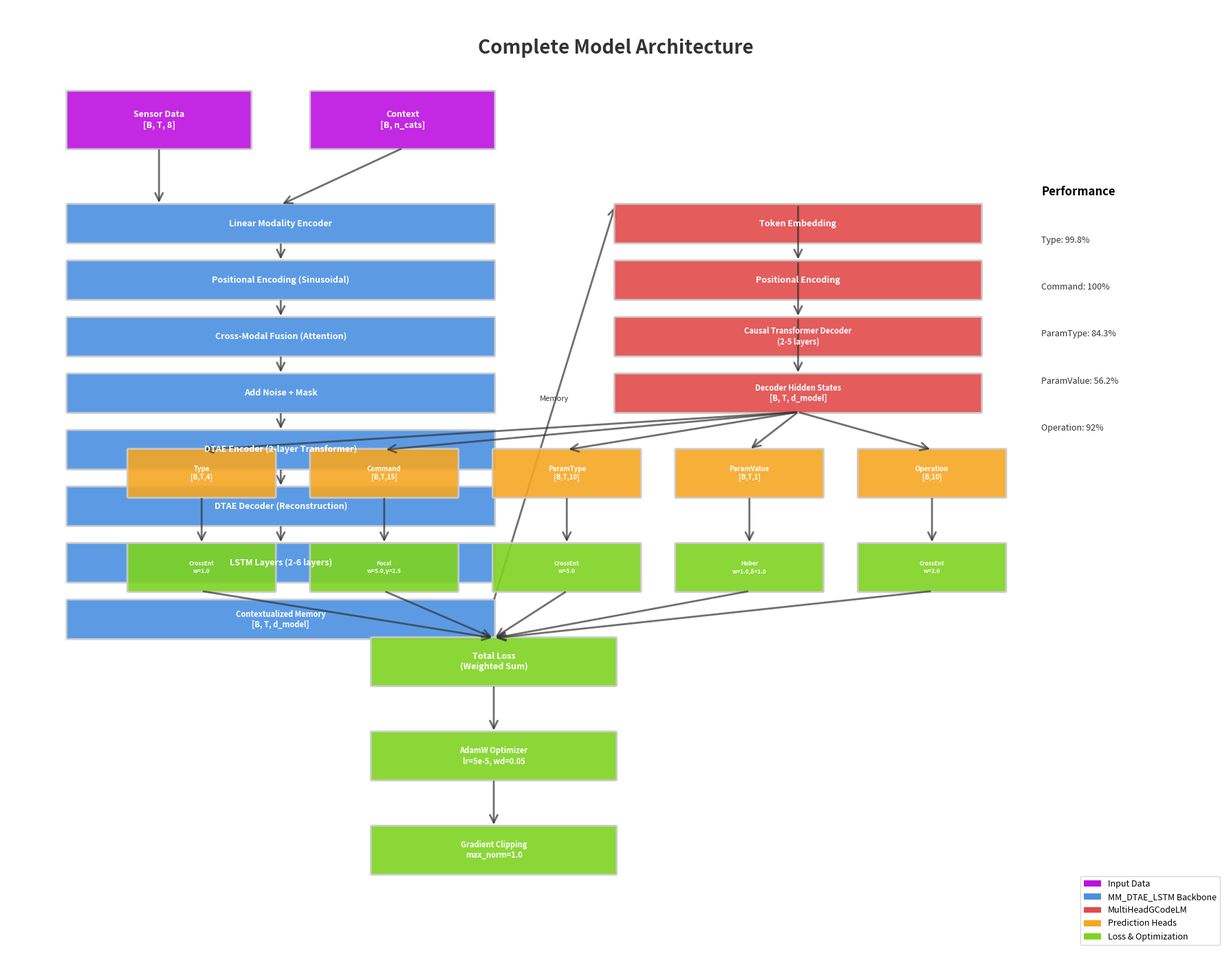
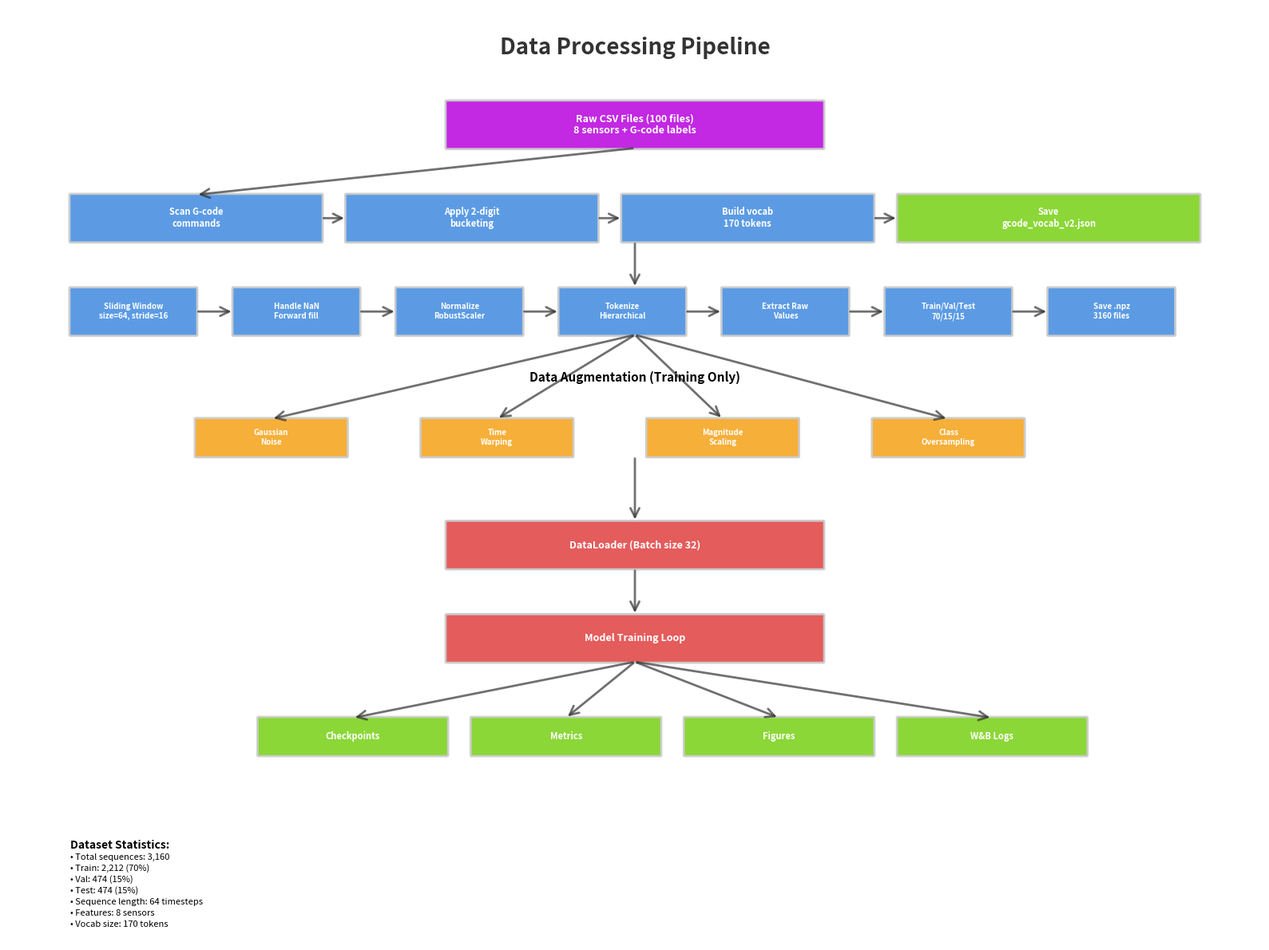
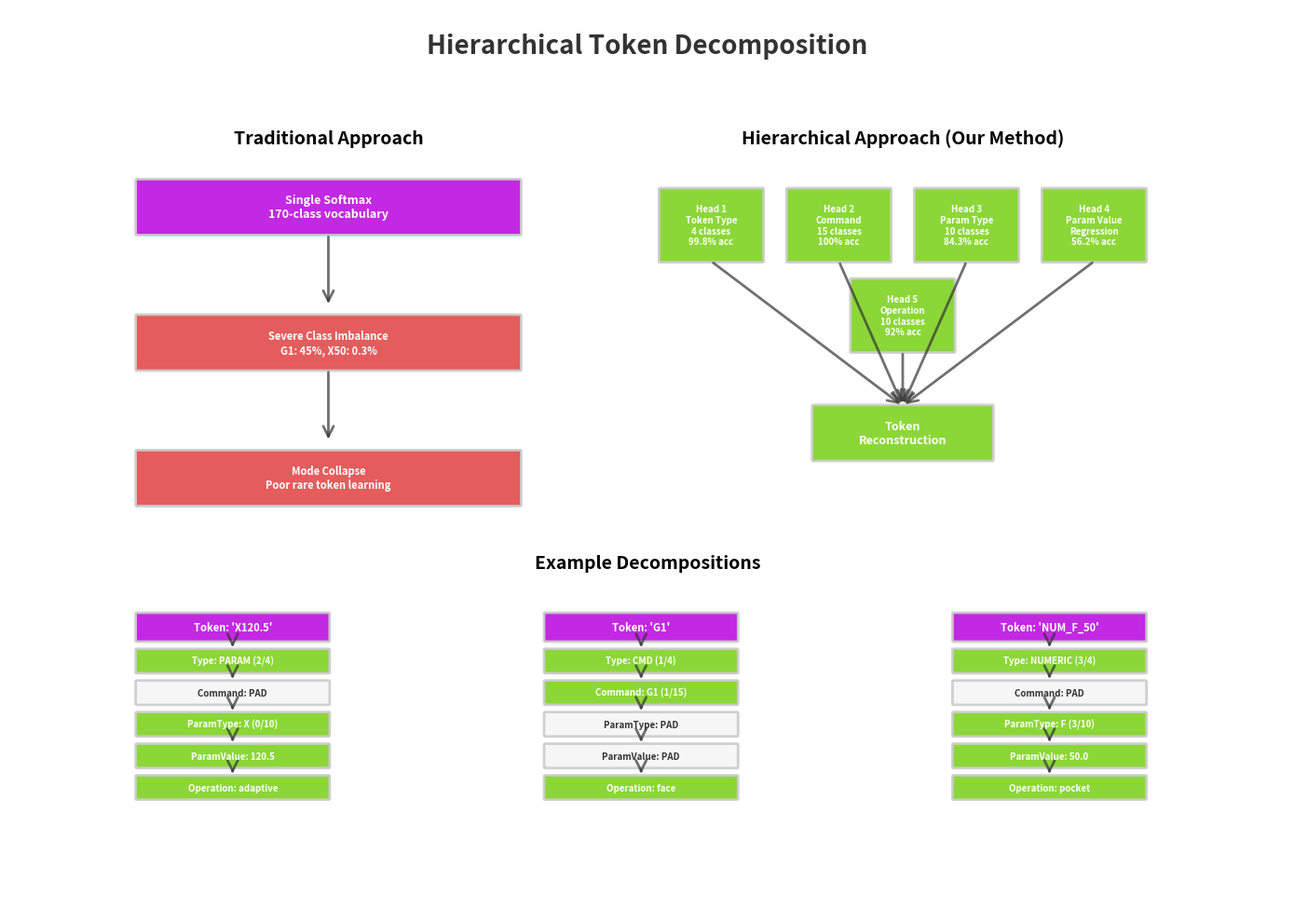
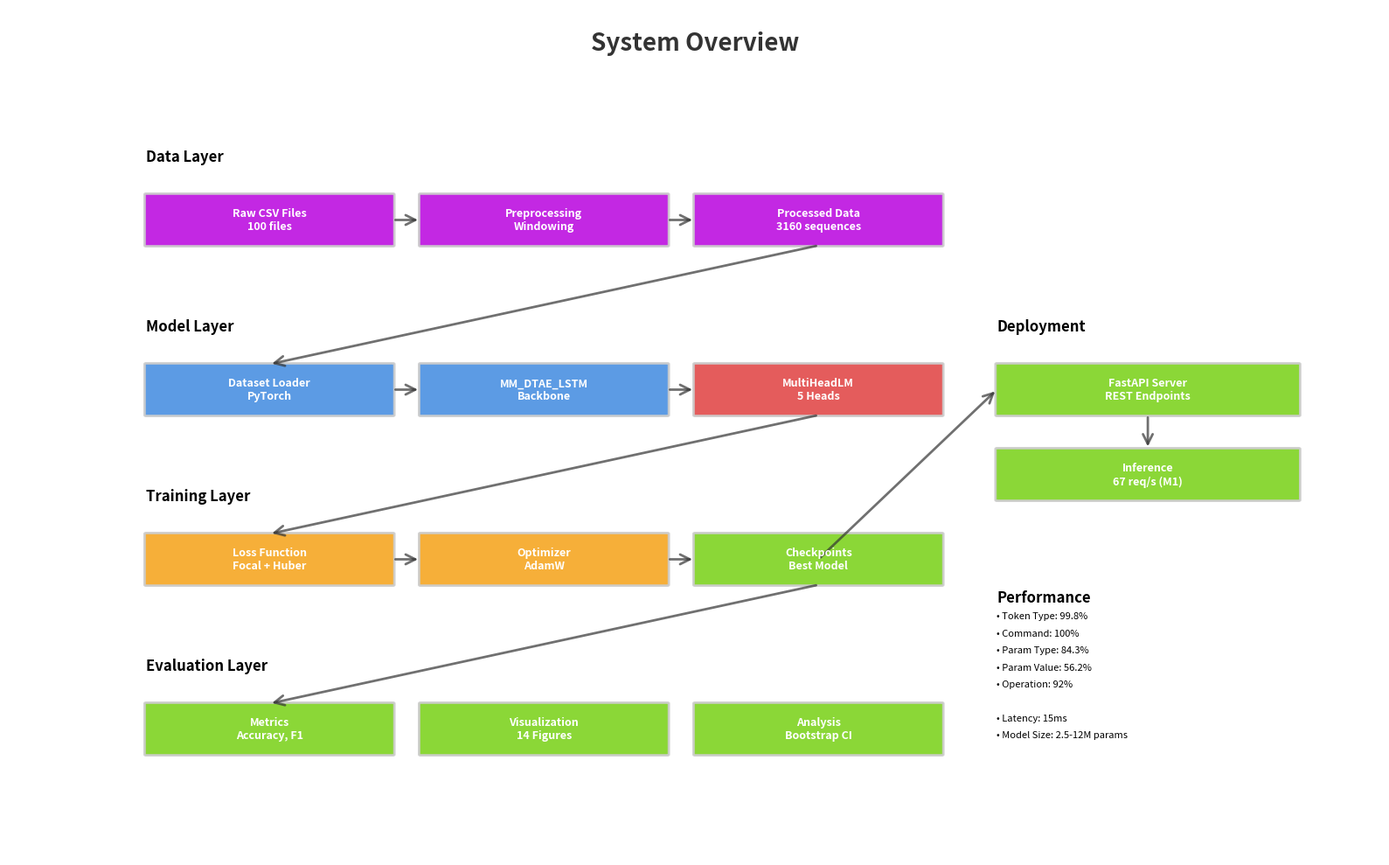

These charts were generated, in order, by the following Python code:
#!/usr/bin/env python3
"""
Generate publication-quality architecture diagrams for the G-code fingerprinting project.

This script creates high-resolution visualizations of:
1. Complete neural network architecture with layer details
2. Data pipeline flowchart
3. Hierarchical token decomposition
4. System overview diagram

Output formats: PNG, SVG, PDF (for publications)
"""

import matplotlib.pyplot as plt
import matplotlib.patches as mpatches
from matplotlib.patches import FancyBboxPatch, FancyArrowPatch, Circle
import matplotlib.lines as mlines
import numpy as np
from pathlib import Path
import argparse


# Color palette
COLORS = {
    'backbone': '#4A90E2',  # Blue
    'lm': '#E24A4A',        # Red
    'loss': '#F5A623',      # Orange
    'api': '#7ED321',       # Green
    'data': '#BD10E0',      # Purple
    'text': '#333333',
    'light_gray': '#F5F5F5',
    'border': '#CCCCCC'
}


def setup_figure(figsize=(16, 10), dpi=300):
    """Create high-resolution figure."""
    fig, ax = plt.subplots(figsize=figsize, dpi=dpi)
    ax.set_xlim(0, 100)
    ax.set_ylim(0, 100)
    ax.axis('off')
    return fig, ax


def draw_box(ax, x, y, width, height, text, color, fontsize=10, style='round'):
    """Draw a fancy box with text."""
    if style == 'round':
        box = FancyBboxPatch(
            (x, y), width, height,
            boxstyle="round,pad=0.1",
            edgecolor=COLORS['border'],
            facecolor=color,
            linewidth=2,
            alpha=0.9
        )
    else:
        box = FancyBboxPatch(
            (x, y), width, height,
            edgecolor=COLORS['border'],
            facecolor=color,
            linewidth=2,
            alpha=0.9
        )

    ax.add_patch(box)

    # Add text
    ax.text(
        x + width/2, y + height/2,
        text,
        ha='center', va='center',
        fontsize=fontsize,
        fontweight='bold',
        color='white' if color != COLORS['light_gray'] else COLORS['text'],
        wrap=True
    )

    return box


def draw_arrow(ax, x1, y1, x2, y2, label='', style='->'):
    """Draw an arrow between two points."""
    arrow = FancyArrowPatch(
        (x1, y1), (x2, y2),
        arrowstyle=style,
        linewidth=2,
        color=COLORS['text'],
        alpha=0.7,
        mutation_scale=20
    )
    ax.add_patch(arrow)

    if label:
        mid_x, mid_y = (x1 + x2) / 2, (y1 + y2) / 2
        ax.text(mid_x, mid_y, label, ha='center', va='bottom',
                fontsize=8, style='italic', color=COLORS['text'])


def generate_model_architecture(output_dir):
    """Generate detailed model architecture diagram."""
    fig, ax = setup_figure(figsize=(18, 14))

    # Title
    ax.text(50, 95, 'Complete Model Architecture', ha='center', fontsize=20,
            fontweight='bold', color=COLORS['text'])

    # Input layer
    draw_box(ax, 5, 85, 15, 6, 'Sensor Data\n[B, T, 8]', COLORS['data'], fontsize=9)
    draw_box(ax, 25, 85, 15, 6, 'Context\n[B, n_cats]', COLORS['data'], fontsize=9)

    # Backbone - MM_DTAE_LSTM
    y_start = 75
    draw_box(ax, 5, y_start, 35, 4, 'Linear Modality Encoder', COLORS['backbone'], fontsize=9)
    draw_arrow(ax, 12.5, 85, 12.5, y_start + 4)
    draw_arrow(ax, 32.5, 85, 22.5, y_start + 4)

    y_start -= 6
    draw_box(ax, 5, y_start, 35, 4, 'Positional Encoding (Sinusoidal)', COLORS['backbone'], fontsize=9)
    draw_arrow(ax, 22.5, 75, 22.5, y_start + 4)

    y_start -= 6
    draw_box(ax, 5, y_start, 35, 4, 'Cross-Modal Fusion (Attention)', COLORS['backbone'], fontsize=9)
    draw_arrow(ax, 22.5, 69, 22.5, y_start + 4)

    y_start -= 6
    draw_box(ax, 5, y_start, 35, 4, 'Add Noise + Mask', COLORS['backbone'], fontsize=9)
    draw_arrow(ax, 22.5, 63, 22.5, y_start + 4)

    y_start -= 6
    draw_box(ax, 5, y_start, 35, 4, 'DTAE Encoder (2-layer Transformer)', COLORS['backbone'], fontsize=9)
    draw_arrow(ax, 22.5, 57, 22.5, y_start + 4)

    y_start -= 6
    draw_box(ax, 5, y_start, 35, 4, 'DTAE Decoder (Reconstruction)', COLORS['backbone'], fontsize=9)
    draw_arrow(ax, 22.5, 51, 22.5, y_start + 4)

    y_start -= 6
    draw_box(ax, 5, y_start, 35, 4, 'LSTM Layers (2-6 layers)', COLORS['backbone'], fontsize=9)
    draw_arrow(ax, 22.5, 45, 22.5, y_start + 4)

    y_start -= 6
    draw_box(ax, 5, y_start, 35, 4, 'Contextualized Memory\n[B, T, d_model]', COLORS['backbone'], fontsize=8)

    # Language Model - MultiHeadGCodeLM
    lm_x = 50
    lm_y = 75
    draw_arrow(ax, 40, 33 + 4, lm_x, lm_y + 4, label='Memory', style='->')

    draw_box(ax, lm_x, lm_y, 30, 4, 'Token Embedding', COLORS['lm'], fontsize=9)

    lm_y -= 6
    draw_box(ax, lm_x, lm_y, 30, 4, 'Positional Encoding', COLORS['lm'], fontsize=9)
    draw_arrow(ax, lm_x + 15, lm_y + 10, lm_x + 15, lm_y + 4)

    lm_y -= 6
    draw_box(ax, lm_x, lm_y, 30, 4, 'Causal Transformer Decoder\n(2-5 layers)', COLORS['lm'], fontsize=8)
    draw_arrow(ax, lm_x + 15, lm_y + 10, lm_x + 15, lm_y + 4)

    lm_y -= 6
    draw_box(ax, lm_x, lm_y, 30, 4, 'Decoder Hidden States\n[B, T, d_model]', COLORS['lm'], fontsize=8)
    draw_arrow(ax, lm_x + 15, lm_y + 10, lm_x + 15, lm_y + 4)

    # 5 Prediction Heads
    head_y = 48
    head_width = 12
    head_spacing = 15
    head_start_x = 10

    heads = [
        ('Type\n[B,T,4]', COLORS['loss']),
        ('Command\n[B,T,15]', COLORS['loss']),
        ('ParamType\n[B,T,10]', COLORS['loss']),
        ('ParamValue\n[B,T,1]', COLORS['loss']),
        ('Operation\n[B,10]', COLORS['loss'])
    ]

    for i, (head_text, color) in enumerate(heads):
        head_x = head_start_x + i * head_spacing
        draw_box(ax, head_x, head_y, head_width, 5, head_text, color, fontsize=7)
        draw_arrow(ax, lm_x + 15, lm_y, head_x + head_width/2, head_y + 5)

    # Loss computation
    loss_y = 38
    loss_names = ['CrossEnt\nw=1.0', 'Focal\nw=5.0,γ=2.5', 'CrossEnt\nw=3.0', 'Huber\nw=1.0,δ=1.0', 'CrossEnt\nw=2.0']

    for i, loss_name in enumerate(loss_names):
        loss_x = head_start_x + i * head_spacing
        draw_box(ax, loss_x, loss_y, head_width, 5, loss_name, COLORS['api'], fontsize=6)
        draw_arrow(ax, loss_x + head_width/2, head_y, loss_x + head_width/2, loss_y + 5)

    # Total loss
    draw_box(ax, 30, 28, 20, 5, 'Total Loss\n(Weighted Sum)', COLORS['api'], fontsize=9)
    for i in range(5):
        loss_x = head_start_x + i * head_spacing
        draw_arrow(ax, loss_x + head_width/2, loss_y, 40, 33)

    # Optimizer
    draw_box(ax, 30, 18, 20, 5, 'AdamW Optimizer\nlr=5e-5, wd=0.05', COLORS['api'], fontsize=8)
    draw_arrow(ax, 40, 28, 40, 23)

    draw_box(ax, 30, 8, 20, 5, 'Gradient Clipping\nmax_norm=1.0', COLORS['api'], fontsize=8)
    draw_arrow(ax, 40, 18, 40, 13)

    # Metrics (right side)
    metrics_x = 85
    ax.text(metrics_x, 80, 'Performance', ha='left', fontsize=12, fontweight='bold')

    metrics = [
        'Type: 99.8%',
        'Command: 100%',
        'ParamType: 84.3%',
        'ParamValue: 56.2%',
        'Operation: 92%'
    ]

    for i, metric in enumerate(metrics):
        y_pos = 75 - i * 5
        ax.text(metrics_x, y_pos, metric, ha='left', fontsize=9, color=COLORS['text'])

    # Legend
    legend_elements = [
        mpatches.Patch(facecolor=COLORS['data'], label='Input Data'),
        mpatches.Patch(facecolor=COLORS['backbone'], label='MM_DTAE_LSTM Backbone'),
        mpatches.Patch(facecolor=COLORS['lm'], label='MultiHeadGCodeLM'),
        mpatches.Patch(facecolor=COLORS['loss'], label='Prediction Heads'),
        mpatches.Patch(facecolor=COLORS['api'], label='Loss & Optimization')
    ]
    ax.legend(handles=legend_elements, loc='lower right', fontsize=9)

    plt.tight_layout()
    save_figure(fig, output_dir, 'model_architecture')


def generate_data_pipeline(output_dir):
    """Generate data pipeline flowchart."""
    fig, ax = setup_figure(figsize=(16, 12))

    # Title
    ax.text(50, 95, 'Data Processing Pipeline', ha='center', fontsize=20,
            fontweight='bold', color=COLORS['text'])

    # Stage 1: Raw Data
    draw_box(ax, 35, 85, 30, 5, 'Raw CSV Files (100 files)\n8 sensors + G-code labels', COLORS['data'], fontsize=9)

    # Stage 2: Vocabulary Building
    draw_box(ax, 5, 75, 20, 5, 'Scan G-code\ncommands', COLORS['backbone'], fontsize=8)
    draw_box(ax, 27, 75, 20, 5, 'Apply 2-digit\nbucketing', COLORS['backbone'], fontsize=8)
    draw_box(ax, 49, 75, 20, 5, 'Build vocab\n170 tokens', COLORS['backbone'], fontsize=8)
    draw_box(ax, 71, 75, 24, 5, 'Save\ngcode_vocab_v2.json', COLORS['api'], fontsize=8)

    draw_arrow(ax, 50, 85, 15, 80)
    draw_arrow(ax, 25, 77.5, 27, 77.5)
    draw_arrow(ax, 47, 77.5, 49, 77.5)
    draw_arrow(ax, 69, 77.5, 71, 77.5)

    # Stage 3: Preprocessing
    y = 65
    steps = [
        ('Sliding Window\nsize=64, stride=16', 10),
        ('Handle NaN\nForward fill', 10),
        ('Normalize\nRobustScaler', 10),
        ('Tokenize\nHierarchical', 10),
        ('Extract Raw\nValues', 10),
        ('Train/Val/Test\n70/15/15', 10),
        ('Save .npz\n3160 files', 10)
    ]

    x_start = 5
    for i, (text, width) in enumerate(steps):
        x = x_start + i * 13
        draw_box(ax, x, y, width, 5, text, COLORS['backbone'], fontsize=7)
        if i > 0:
            draw_arrow(ax, x - 3, y + 2.5, x, y + 2.5)

    draw_arrow(ax, 50, 75, 50, 70)

    # Stage 4: Augmentation
    y = 52
    ax.text(50, y + 8, 'Data Augmentation (Training Only)', ha='center',
            fontsize=11, fontweight='bold')

    aug_techniques = [
        'Gaussian\nNoise', 'Time\nWarping', 'Magnitude\nScaling',
        'Class\nOversampling'
    ]

    for i, tech in enumerate(aug_techniques):
        x = 15 + i * 18
        draw_box(ax, x, y, 12, 4, tech, COLORS['loss'], fontsize=7)
        draw_arrow(ax, 50, 65, x + 6, y + 4)

    # Stage 5: Training
    draw_box(ax, 35, 40, 30, 5, 'DataLoader (Batch size 32)', COLORS['lm'], fontsize=9)
    draw_arrow(ax, 50, 52, 50, 45)

    draw_box(ax, 35, 30, 30, 5, 'Model Training Loop', COLORS['lm'], fontsize=9)
    draw_arrow(ax, 50, 40, 50, 35)

    # Stage 6: Outputs
    y = 20
    outputs = [
        ('Checkpoints', 15), ('Metrics', 15), ('Figures', 15), ('W&B Logs', 15)
    ]

    x_start = 20
    for i, (text, width) in enumerate(outputs):
        x = x_start + i * 17
        draw_box(ax, x, y, width, 4, text, COLORS['api'], fontsize=8)
        draw_arrow(ax, 50, 30, x + width/2, y + 4)

    # Statistics
    stats_x = 5
    stats_y = 10
    ax.text(stats_x, stats_y, 'Dataset Statistics:', ha='left', fontsize=10, fontweight='bold')
    stats = [
        'Total sequences: 3,160',
        'Train: 2,212 (70%)',
        'Val: 474 (15%)',
        'Test: 474 (15%)',
        'Sequence length: 64 timesteps',
        'Features: 8 sensors',
        'Vocab size: 170 tokens'
    ]

    for i, stat in enumerate(stats):
        ax.text(stats_x, stats_y - (i+1) * 1.2, f'• {stat}', ha='left', fontsize=8)

    plt.tight_layout()
    save_figure(fig, output_dir, 'data_pipeline')


def generate_token_decomposition(output_dir):
    """Generate hierarchical token decomposition diagram."""
    fig, ax = setup_figure(figsize=(14, 10))

    # Title
    ax.text(50, 95, 'Hierarchical Token Decomposition', ha='center', fontsize=20,
            fontweight='bold', color=COLORS['text'])

    # Traditional approach (problem)
    ax.text(25, 85, 'Traditional Approach', ha='center', fontsize=14, fontweight='bold')
    draw_box(ax, 10, 75, 30, 6, 'Single Softmax\n170-class vocabulary', COLORS['data'], fontsize=9)

    draw_arrow(ax, 25, 75, 25, 67)

    draw_box(ax, 10, 60, 30, 6, 'Severe Class Imbalance\nG1: 45%, X50: 0.3%', '#E24A4A', fontsize=8)

    draw_arrow(ax, 25, 60, 25, 52)

    draw_box(ax, 10, 45, 30, 6, 'Mode Collapse\nPoor rare token learning', '#E24A4A', fontsize=8)

    # Hierarchical approach (solution)
    ax.text(70, 85, 'Hierarchical Approach (Our Method)', ha='center', fontsize=14, fontweight='bold')

    # 5 heads
    heads = [
        ('Head 1\nToken Type\n4 classes\n99.8% acc', 55, 72),
        ('Head 2\nCommand\n15 classes\n100% acc', 65, 72),
        ('Head 3\nParam Type\n10 classes\n84.3% acc', 75, 72),
        ('Head 4\nParam Value\nRegression\n56.2% acc', 85, 72),
        ('Head 5\nOperation\n10 classes\n92% acc', 70, 62)
    ]

    for text, x, y in heads:
        draw_box(ax, x - 4, y, 8, 8, text, COLORS['api'], fontsize=7)

    # Convergence
    draw_box(ax, 63, 50, 14, 6, 'Token\nReconstruction', COLORS['api'], fontsize=9)

    for _, x, y in heads:
        draw_arrow(ax, x, y, 70, 56)

    # Example decompositions
    ax.text(50, 38, 'Example Decompositions', ha='center', fontsize=14, fontweight='bold')

    # Example 1
    ex1_x = 10
    ex1_y = 30
    draw_box(ax, ex1_x, ex1_y, 15, 3, "Token: 'X120.5'", COLORS['data'], fontsize=8)

    decomp1 = [
        'Type: PARAM (2/4)',
        'Command: PAD',
        'ParamType: X (0/10)',
        'ParamValue: 120.5',
        'Operation: adaptive'
    ]

    for i, d in enumerate(decomp1):
        y = ex1_y - (i+1) * 3.5
        color = COLORS['api'] if 'PAD' not in d else COLORS['light_gray']
        draw_box(ax, ex1_x, y, 15, 2.5, d, color, fontsize=7)
        draw_arrow(ax, ex1_x + 7.5, ex1_y - i * 3.5, ex1_x + 7.5, ex1_y - (i+1) * 3.5 + 2.5)

    # Example 2
    ex2_x = 42
    ex2_y = 30
    draw_box(ax, ex2_x, ex2_y, 15, 3, "Token: 'G1'", COLORS['data'], fontsize=8)

    decomp2 = [
        'Type: CMD (1/4)',
        'Command: G1 (1/15)',
        'ParamType: PAD',
        'ParamValue: PAD',
        'Operation: face'
    ]

    for i, d in enumerate(decomp2):
        y = ex2_y - (i+1) * 3.5
        color = COLORS['api'] if 'PAD' not in d else COLORS['light_gray']
        draw_box(ax, ex2_x, y, 15, 2.5, d, color, fontsize=7)
        draw_arrow(ax, ex2_x + 7.5, ex2_y - i * 3.5, ex2_x + 7.5, ex2_y - (i+1) * 3.5 + 2.5)

    # Example 3
    ex3_x = 74
    ex3_y = 30
    draw_box(ax, ex3_x, ex3_y, 15, 3, "Token: 'NUM_F_50'", COLORS['data'], fontsize=8)

    decomp3 = [
        'Type: NUMERIC (3/4)',
        'Command: PAD',
        'ParamType: F (3/10)',
        'ParamValue: 50.0',
        'Operation: pocket'
    ]

    for i, d in enumerate(decomp3):
        y = ex3_y - (i+1) * 3.5
        color = COLORS['api'] if 'PAD' not in d else COLORS['light_gray']
        draw_box(ax, ex3_x, y, 15, 2.5, d, color, fontsize=7)
        draw_arrow(ax, ex3_x + 7.5, ex3_y - i * 3.5, ex3_x + 7.5, ex3_y - (i+1) * 3.5 + 2.5)

    plt.tight_layout()
    save_figure(fig, output_dir, 'token_decomposition')


def generate_system_overview(output_dir):
    """Generate high-level system overview."""
    fig, ax = setup_figure(figsize=(16, 10))

    # Title
    ax.text(50, 95, 'System Overview', ha='center', fontsize=20,
            fontweight='bold', color=COLORS['text'])

    # Layer 1: Data
    ax.text(10, 82, 'Data Layer', ha='left', fontsize=12, fontweight='bold')
    draw_box(ax, 10, 72, 18, 6, 'Raw CSV Files\n100 files', COLORS['data'], fontsize=9)
    draw_box(ax, 30, 72, 18, 6, 'Preprocessing\nWindowing', COLORS['data'], fontsize=9)
    draw_box(ax, 50, 72, 18, 6, 'Processed Data\n3160 sequences', COLORS['data'], fontsize=9)

    draw_arrow(ax, 28, 75, 30, 75)
    draw_arrow(ax, 48, 75, 50, 75)

    # Layer 2: Model
    ax.text(10, 62, 'Model Layer', ha='left', fontsize=12, fontweight='bold')
    draw_box(ax, 10, 52, 18, 6, 'Dataset Loader\nPyTorch', COLORS['backbone'], fontsize=9)
    draw_box(ax, 30, 52, 18, 6, 'MM_DTAE_LSTM\nBackbone', COLORS['backbone'], fontsize=9)
    draw_box(ax, 50, 52, 18, 6, 'MultiHeadLM\n5 Heads', COLORS['lm'], fontsize=9)

    draw_arrow(ax, 59, 72, 19, 58)
    draw_arrow(ax, 28, 55, 30, 55)
    draw_arrow(ax, 48, 55, 50, 55)

    # Layer 3: Training
    ax.text(10, 42, 'Training Layer', ha='left', fontsize=12, fontweight='bold')
    draw_box(ax, 10, 32, 18, 6, 'Loss Function\nFocal + Huber', COLORS['loss'], fontsize=9)
    draw_box(ax, 30, 32, 18, 6, 'Optimizer\nAdamW', COLORS['loss'], fontsize=9)
    draw_box(ax, 50, 32, 18, 6, 'Checkpoints\nBest Model', COLORS['api'], fontsize=9)

    draw_arrow(ax, 59, 52, 19, 38)
    draw_arrow(ax, 28, 35, 30, 35)
    draw_arrow(ax, 48, 35, 50, 35)

    # Layer 4: Evaluation
    ax.text(10, 22, 'Evaluation Layer', ha='left', fontsize=12, fontweight='bold')
    draw_box(ax, 10, 12, 18, 6, 'Metrics\nAccuracy, F1', COLORS['api'], fontsize=9)
    draw_box(ax, 30, 12, 18, 6, 'Visualization\n14 Figures', COLORS['api'], fontsize=9)
    draw_box(ax, 50, 12, 18, 6, 'Analysis\nBootstrap CI', COLORS['api'], fontsize=9)

    draw_arrow(ax, 59, 32, 19, 18)

    # Layer 5: Deployment
    ax.text(72, 62, 'Deployment', ha='left', fontsize=12, fontweight='bold')
    draw_box(ax, 72, 52, 22, 6, 'FastAPI Server\nREST Endpoints', COLORS['api'], fontsize=9)
    draw_box(ax, 72, 42, 22, 6, 'Inference\n67 req/s (M1)', COLORS['api'], fontsize=9)

    draw_arrow(ax, 59, 35, 72, 55)
    draw_arrow(ax, 83, 52, 83, 48)

    # Performance metrics (bottom right)
    perf_x = 72
    perf_y = 30
    ax.text(perf_x, perf_y, 'Performance', ha='left', fontsize=12, fontweight='bold')

    metrics = [
        'Token Type: 99.8%',
        'Command: 100%',
        'Param Type: 84.3%',
        'Param Value: 56.2%',
        'Operation: 92%',
        '',
        'Latency: 15ms',
        'Model Size: 2.5-12M params'
    ]

    for i, metric in enumerate(metrics):
        if metric:
            ax.text(perf_x, perf_y - (i+1) * 2, f'• {metric}', ha='left', fontsize=8)

    plt.tight_layout()
    save_figure(fig, output_dir, 'system_overview')


def save_figure(fig, output_dir, name):
    """Save figure in multiple formats."""
    output_path = Path(output_dir)
    output_path.mkdir(parents=True, exist_ok=True)

    formats = ['png', 'svg', 'pdf']
    for fmt in formats:
        filepath = output_path / f'{name}.{fmt}'
        fig.savefig(filepath, format=fmt, dpi=300, bbox_inches='tight',
                    facecolor='white', edgecolor='none')
        print(f'Saved: {filepath}')


def main():
    parser = argparse.ArgumentParser(
        description='Generate architecture diagrams for G-code fingerprinting project'
    )
    parser.add_argument(
        '--output-dir',
        type=str,
        default='outputs/architecture_diagrams',
        help='Output directory for generated diagrams'
    )
    parser.add_argument(
        '--diagrams',
        nargs='+',
        choices=['model', 'pipeline', 'decomposition', 'overview', 'all'],
        default=['all'],
        help='Which diagrams to generate'
    )

    args = parser.parse_args()

    output_dir = Path(args.output_dir)
    output_dir.mkdir(parents=True, exist_ok=True)

    print(f'\nGenerating architecture diagrams...')
    print(f'Output directory: {output_dir}\n')

    diagrams_to_generate = args.diagrams
    if 'all' in diagrams_to_generate:
        diagrams_to_generate = ['model', 'pipeline', 'decomposition', 'overview']

    if 'model' in diagrams_to_generate:
        print('Generating model architecture diagram...')
        generate_model_architecture(output_dir)

    if 'pipeline' in diagrams_to_generate:
        print('Generating data pipeline diagram...')
        generate_data_pipeline(output_dir)

    if 'decomposition' in diagrams_to_generate:
        print('Generating token decomposition diagram...')
        generate_token_decomposition(output_dir)

    if 'overview' in diagrams_to_generate:
        print('Generating system overview diagram...')
        generate_system_overview(output_dir)

    print('\nDone! All diagrams generated successfully.')
    print(f'Output formats: PNG (300 DPI), SVG (vector), PDF (publication-ready)')


if __name__ == '__main__':
    main()
